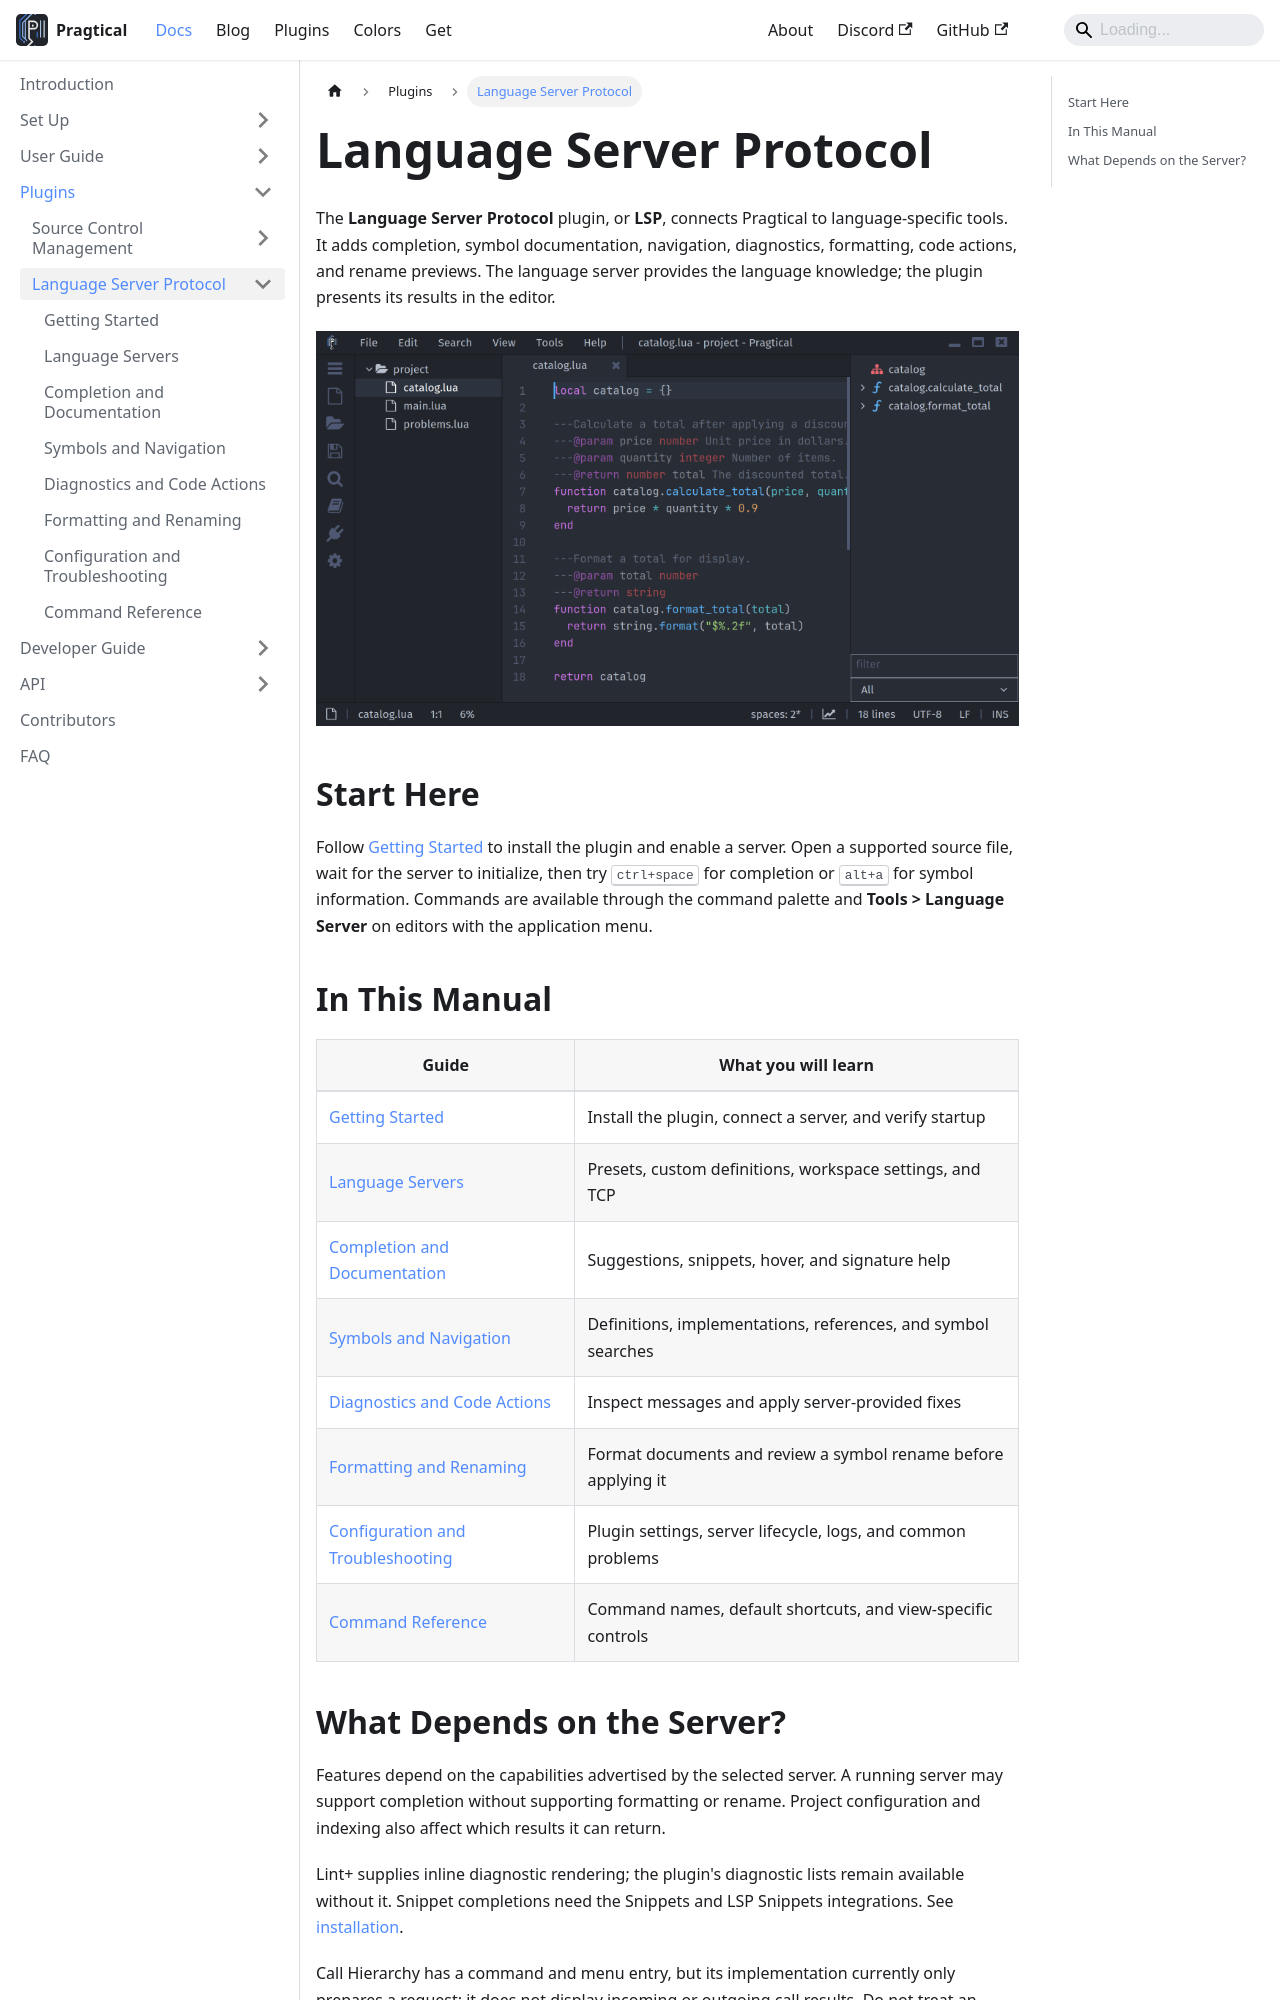

repository: pragtical/pragtical.github.io · page: docs/plugins/lsp.html · generator: docusaurus

---
sidebar_position: 1
sidebar_label: Overview
slug: /plugins/lsp
description: Add completion, navigation, diagnostics, and refactoring with the LSP plugin.
---

# Language Server Protocol

The **Language Server Protocol** plugin, or **LSP**, connects Pragtical to
language-specific tools. It adds completion, symbol documentation, navigation,
diagnostics, formatting, code actions, and rename previews. The language server
provides the language knowledge; the plugin presents its results in the editor.

![Lua source and the LSP Symbols Tree in Pragtical using One Dark][symbols]

## Start Here

Follow [Getting Started](getting-started.md) to install the plugin and enable a
server. Open a supported source file, wait for the server to initialize, then
try <kbd>ctrl+space</kbd> for completion or <kbd>alt+a</kbd> for symbol information.
Commands are available through the command palette and
**Tools > Language Server** on editors with the application menu.

## In This Manual

| Guide | What you will learn |
| ----- | ------------------- |
| [Getting Started](getting-started.md) | Install the plugin, connect a server, and verify startup |
| [Language Servers](language-servers.md) | Presets, custom definitions, workspace settings, and TCP |
| [Completion and Documentation](completion-and-documentation.md) | Suggestions, snippets, hover, and signature help |
| [Symbols and Navigation](symbols-and-navigation.md) | Definitions, implementations, references, and symbol searches |
| [Diagnostics and Code Actions](diagnostics-and-code-actions.md) | Inspect messages and apply server-provided fixes |
| [Formatting and Renaming](formatting-and-renaming.md) | Format documents and review a symbol rename before applying it |
| [Configuration and Troubleshooting](configuration.md) | Plugin settings, server lifecycle, logs, and common problems |
| [Command Reference](commands.md) | Command names, default shortcuts, and view-specific controls |
